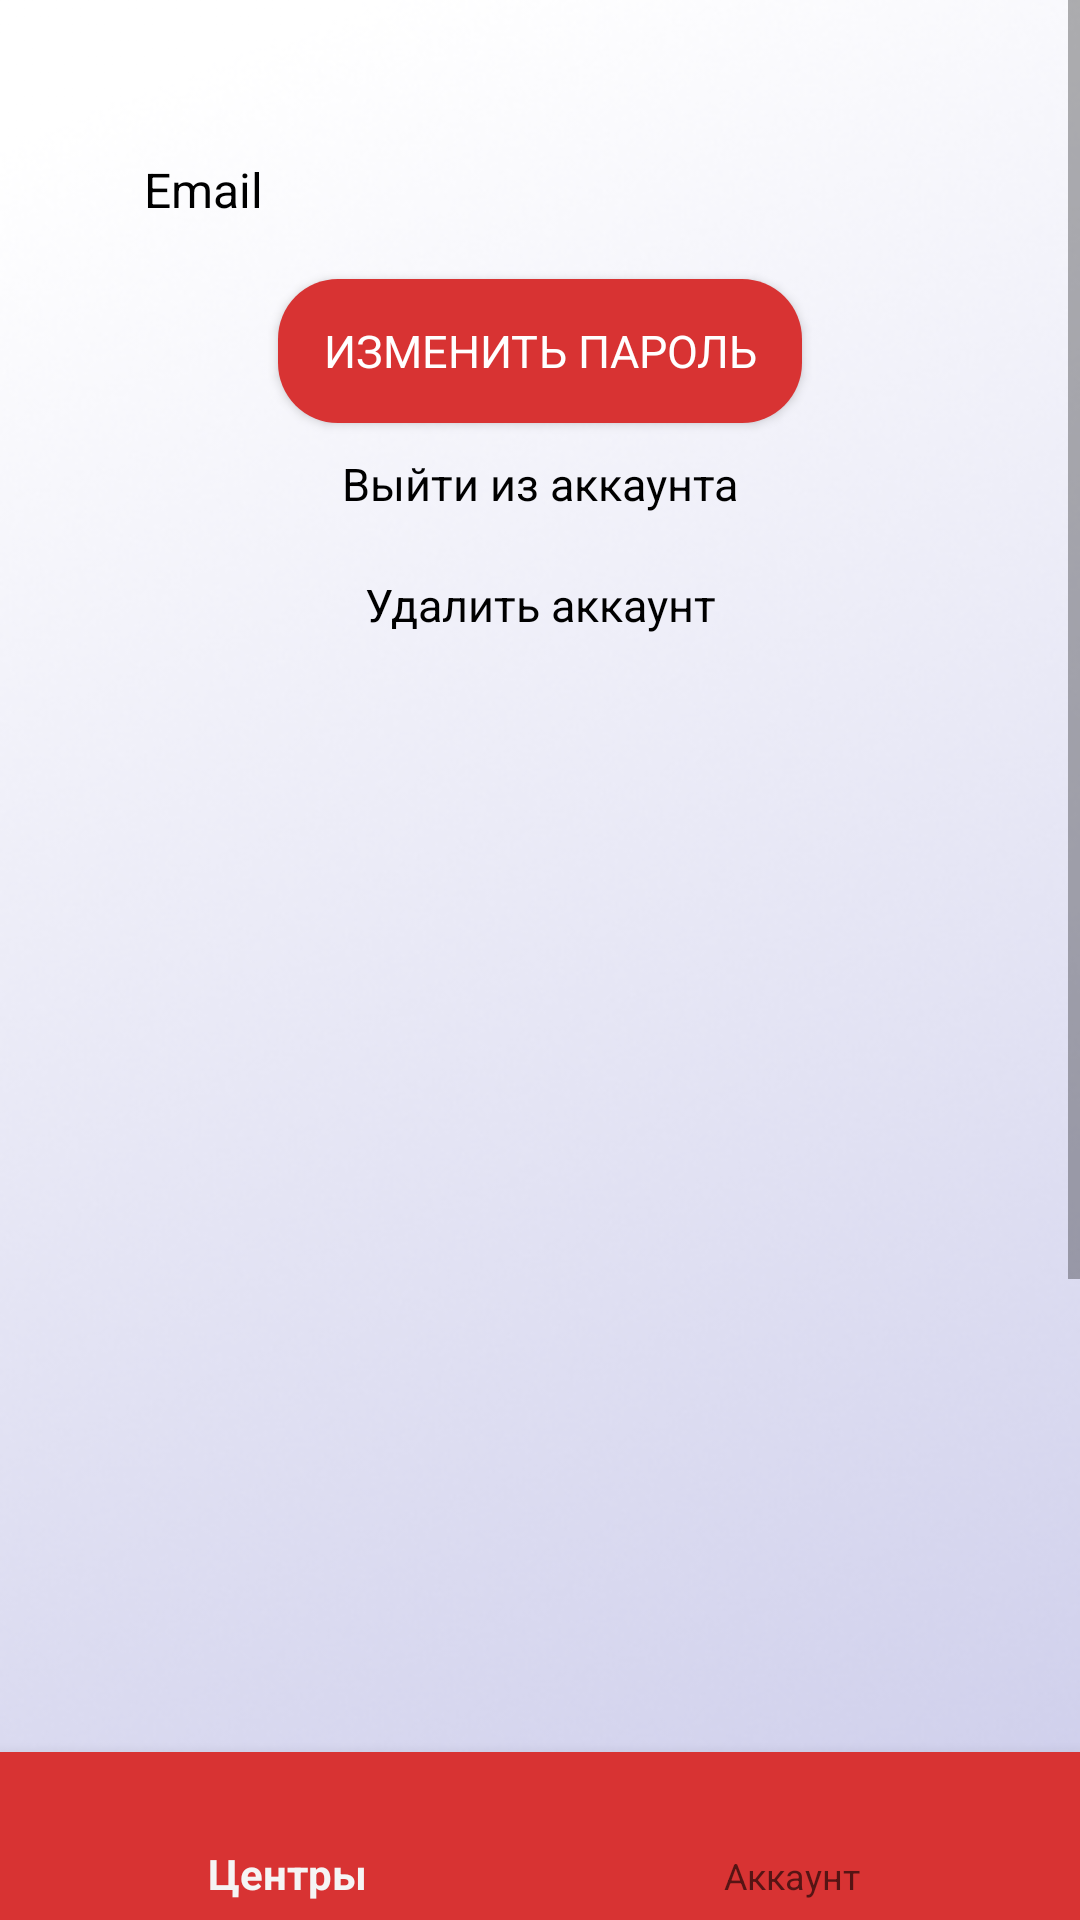

Layout XML and referenced resources for this Android screen:
<!-- AndroidManifest.xml: application theme Theme.AppCompat.Light -->
<!-- res/layout/activity_setting_moderator.xml -->
<?xml version="1.0" encoding="utf-8"?>
<androidx.constraintlayout.widget.ConstraintLayout
    xmlns:android="http://schemas.android.com/apk/res/android"
    xmlns:app="http://schemas.android.com/apk/res-auto"
    xmlns:tools="http://schemas.android.com/tools"
    android:layout_width="match_parent"
    android:layout_height="match_parent">

    <ScrollView
        android:layout_width="match_parent"
        android:layout_height="0dp"
        android:fillViewport="true"
        app:layout_constraintTop_toTopOf="parent"
        app:layout_constraintBottom_toTopOf="@id/bottom_navigation">

        <LinearLayout
            android:id="@+id/main"
            android:layout_width="match_parent"
            android:layout_height="wrap_content"
            android:orientation="vertical"
            android:paddingStart="40dp"
            android:paddingEnd="40dp"
            android:paddingTop="40dp"
            android:paddingBottom="20dp"
            android:background="@drawable/background_b">

            
            <LinearLayout
                android:layout_width="match_parent"
                android:layout_height="wrap_content"
                android:orientation="horizontal">

                <TextView
                    android:layout_width="0dp"
                    android:layout_height="wrap_content"
                    android:layout_weight="1"
                    android:textColor="@color/black"
                    android:textSize="16sp"
                    android:padding="8dp"
                    android:fontFamily="sans-serif"
                    android:text="Email"
                    />

                <TextView
                    android:id="@+id/email"
                    android:layout_width="0dp"
                    android:layout_height="wrap_content"
                    android:layout_weight="2"
                    android:text=""
                    android:textColor="@color/black"
                    android:textSize="20sp"
                    android:padding="8dp"
                    android:fontFamily="sans-serif"
                    />
            </LinearLayout>

            <Button
                android:id="@+id/edit_password"
                android:text="Изменить пароль"
                android:layout_width="wrap_content"
                android:layout_height="wrap_content"
                android:layout_marginTop="10dp"
                android:background="@drawable/shape"
                android:textSize="15sp"
                android:layout_gravity="center"
                android:paddingHorizontal="15dp"
                android:fontFamily="sans-serif"
                android:textColor="@color/white" />

            <Space
                android:layout_height="10dp"
                android:layout_width="match_parent"/>

            <TextView
                android:text="Выйти из аккаунта"
                android:textSize="15sp"
                android:layout_marginStart="40dp"
                android:layout_marginEnd="40dp"
                android:id="@+id/logout"
                android:gravity="center"
                android:layout_marginBottom="20dp"
                android:fontFamily="sans-serif"
                android:textColor="@color/black"
                android:layout_width="match_parent"
                android:layout_height="wrap_content" />

            <TextView
                android:text="Удалить аккаунт"
                android:id="@+id/delete"
                android:textSize="15sp"
                android:layout_marginStart="40dp"
                android:layout_marginEnd="40dp"
                android:gravity="center"
                android:layout_marginBottom="20dp"
                android:fontFamily="sans-serif"
                android:textColor="@color/black"
                android:layout_width="match_parent"
                android:layout_height="wrap_content" />
        </LinearLayout>
    </ScrollView>


    <com.google.android.material.bottomnavigation.BottomNavigationView
        android:id="@+id/bottom_navigation"
        android:layout_width="match_parent"
        android:layout_height="wrap_content"
        android:background="@drawable/shape1"
        app:layout_constraintBottom_toBottomOf="parent"
        app:menu="@menu/menu_moderator" />

</androidx.constraintlayout.widget.ConstraintLayout>
<!-- resources referenced by this layout -->
<resources>
  <color name="black">#FF000000</color>
  <color name="white">#FFFFFFFF</color>
  <!-- drawable background_b: png bitmap (drawable, 208537 bytes) -->
  <!-- drawable shape (drawable) -->
  <?xml version="1.0" encoding="utf-8"?>
  <shape xmlns:android="http://schemas.android.com/apk/res/android"
      android:shape="rectangle">
      <solid android:color="#D83333" />
      <corners android:radius="20dp" />
  </shape>
  <!-- drawable shape1 (drawable) -->
  <?xml version="1.0" encoding="utf-8"?>
  <shape xmlns:android="http://schemas.android.com/apk/res/android"
      android:shape="rectangle">
      <solid android:color="#D83333" />
  </shape>
</resources>
